Photos from the image-classification dataset "data_split" in the GitHub repository KhushbooChaudhari10/Handwriting-Classification-Human_Vs-Computer-Generated. Its 2 classes are: computer writing, human handwriting.

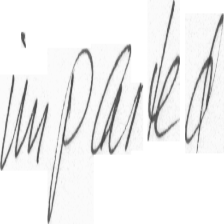
Label: human handwriting

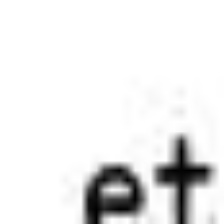
Label: computer writing

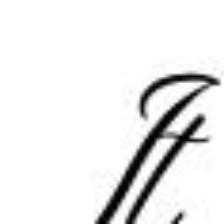
Label: computer writing

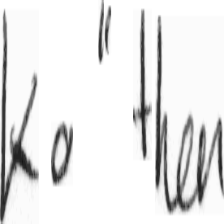
Label: human handwriting

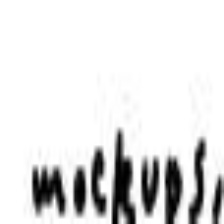
Label: computer writing

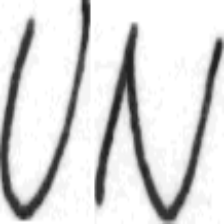
Label: human handwriting
